Photos from the image-classification dataset "Pretraite" in the GitHub repository Angejules123/MULTIMODAL. Its 4 classes are: mild demented, moderate demented, non demented, very mild demented.

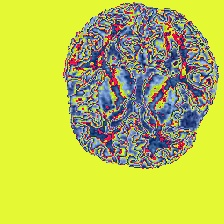
Label: very mild demented

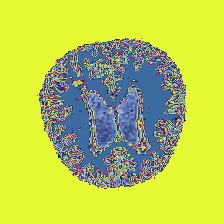
Label: mild demented

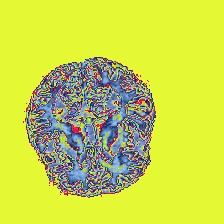
Label: non demented

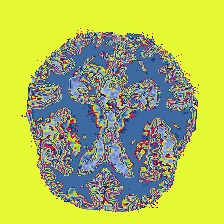
Label: mild demented

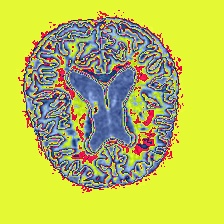
Label: very mild demented

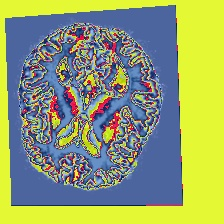
Label: non demented
